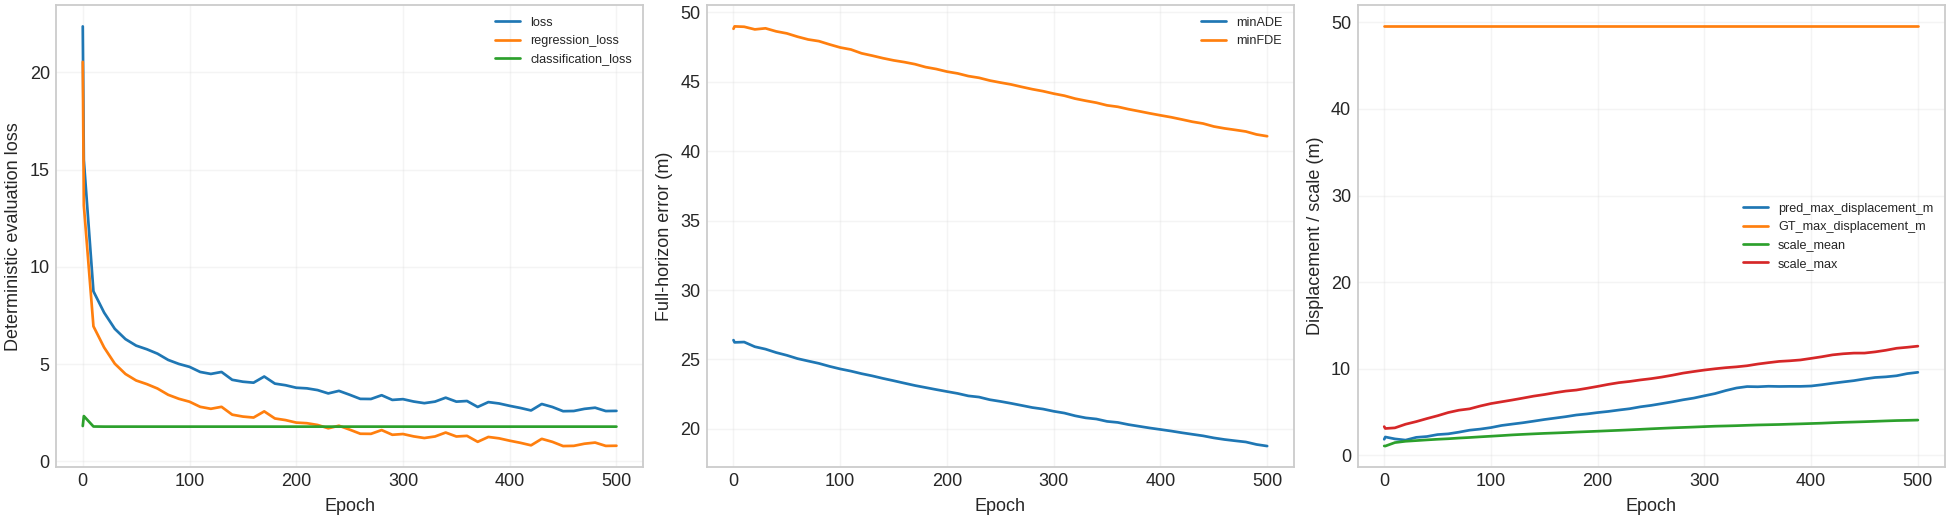

The file beside this chart, header and first rows:
epoch, loss, regression_loss, classification_loss, minADE, minFDE, independent_minADE, MR, target_count, pred_max_displacement_m, GT_endpoint_displacement_mean_m, GT_max_displacement_m, scale_mean, scale_max
0, 22.36, 20.54, 1.823, 26.39, 48.82, 26.39, 1.0, 1, 1.867, 49.53, 49.53, 1.102, 3.332
1, 15.5, 13.16, 2.335, 26.23, 49, 26.2, 1.0, 1, 2.136, 49.53, 49.53, 1.087, 3.115
10, 8.747, 6.949, 1.798, 26.25, 48.97, 26.2, 1.0, 1, 1.915, 49.53, 49.53, 1.488, 3.188
20, 7.654, 5.862, 1.792, 25.91, 48.78, 25.89, 1.0, 1, 1.774, 49.53, 49.53, 1.638, 3.609
30, 6.819, 5.027, 1.792, 25.74, 48.86, 25.73, 1.0, 1, 2.09, 49.53, 49.53, 1.718, 3.911
40, 6.29, 4.498, 1.792, 25.49, 48.64, 25.49, 1.0, 1, 2.188, 49.53, 49.53, 1.799, 4.26
50, 5.956, 4.164, 1.792, 25.29, 48.49, 25.29, 1.0, 1, 2.413, 49.53, 49.53, 1.872, 4.588
60, 5.769, 3.978, 1.792, 25.06, 48.25, 25.06, 1.0, 1, 2.498, 49.53, 49.53, 1.932, 4.958
70, 5.542, 3.75, 1.792, 24.88, 48.05, 24.88, 1.0, 1, 2.693, 49.53, 49.53, 2.013, 5.227
80, 5.221, 3.429, 1.792, 24.71, 47.93, 24.71, 1.0, 1, 2.919, 49.53, 49.53, 2.077, 5.384
90, 5.015, 3.223, 1.792, 24.5, 47.7, 24.5, 1.0, 1, 3.047, 49.53, 49.53, 2.153, 5.712
100, 4.864, 3.073, 1.792, 24.31, 47.48, 24.31, 1.0, 1, 3.221, 49.53, 49.53, 2.224, 5.993
110, 4.602, 2.81, 1.792, 24.16, 47.33, 24.16, 1.0, 1, 3.465, 49.53, 49.53, 2.297, 6.199
120, 4.501, 2.709, 1.792, 23.97, 47.06, 23.97, 1.0, 1, 3.624, 49.53, 49.53, 2.376, 6.404
130, 4.602, 2.81, 1.792, 23.81, 46.89, 23.81, 1.0, 1, 3.779, 49.53, 49.53, 2.438, 6.624
140, 4.198, 2.407, 1.792, 23.63, 46.71, 23.63, 1.0, 1, 3.961, 49.53, 49.53, 2.496, 6.851
150, 4.101, 2.309, 1.792, 23.46, 46.55, 23.46, 1.0, 1, 4.15, 49.53, 49.53, 2.552, 7.033
160, 4.051, 2.259, 1.792, 23.29, 46.42, 23.29, 1.0, 1, 4.313, 49.53, 49.53, 2.597, 7.247
170, 4.368, 2.576, 1.792, 23.12, 46.27, 23.12, 1.0, 1, 4.478, 49.53, 49.53, 2.645, 7.433
180, 4.003, 2.211, 1.792, 22.97, 46.06, 22.97, 1.0, 1, 4.672, 49.53, 49.53, 2.702, 7.553
190, 3.919, 2.127, 1.792, 22.82, 45.92, 22.82, 1.0, 1, 4.797, 49.53, 49.53, 2.751, 7.757
200, 3.791, 1.999, 1.792, 22.68, 45.74, 22.68, 1.0, 1, 4.954, 49.53, 49.53, 2.802, 7.976
210, 3.759, 1.968, 1.792, 22.55, 45.61, 22.55, 1.0, 1, 5.085, 49.53, 49.53, 2.854, 8.209
220, 3.669, 1.878, 1.792, 22.37, 45.41, 22.37, 1.0, 1, 5.249, 49.53, 49.53, 2.904, 8.41
230, 3.499, 1.707, 1.792, 22.29, 45.29, 22.29, 1.0, 1, 5.398, 49.53, 49.53, 2.959, 8.547
240, 3.63, 1.838, 1.792, 22.1, 45.1, 22.1, 1.0, 1, 5.618, 49.53, 49.53, 3.018, 8.721
250, 3.431, 1.639, 1.792, 21.97, 44.95, 21.97, 1.0, 1, 5.782, 49.53, 49.53, 3.08, 8.868
260, 3.218, 1.427, 1.792, 21.83, 44.81, 21.83, 1.0, 1, 5.986, 49.53, 49.53, 3.136, 9.051
270, 3.213, 1.421, 1.792, 21.68, 44.64, 21.68, 1.0, 1, 6.195, 49.53, 49.53, 3.19, 9.267
280, 3.406, 1.615, 1.792, 21.53, 44.47, 21.53, 1.0, 1, 6.429, 49.53, 49.53, 3.236, 9.509
290, 3.165, 1.374, 1.792, 21.42, 44.33, 21.42, 1.0, 1, 6.625, 49.53, 49.53, 3.282, 9.692
300, 3.203, 1.412, 1.792, 21.26, 44.15, 21.26, 1.0, 1, 6.893, 49.53, 49.53, 3.332, 9.863
310, 3.082, 1.29, 1.792, 21.13, 44, 21.13, 1.0, 1, 7.147, 49.53, 49.53, 3.38, 10.01
320, 2.998, 1.207, 1.792, 20.94, 43.79, 20.94, 1.0, 1, 7.495, 49.53, 49.53, 3.409, 10.14
330, 3.077, 1.286, 1.792, 20.79, 43.64, 20.79, 1.0, 1, 7.79, 49.53, 49.53, 3.441, 10.23
340, 3.28, 1.488, 1.792, 20.7, 43.5, 20.7, 1.0, 1, 7.956, 49.53, 49.53, 3.484, 10.36
350, 3.077, 1.285, 1.792, 20.53, 43.31, 20.53, 1.0, 1, 7.933, 49.53, 49.53, 3.523, 10.56
360, 3.109, 1.317, 1.792, 20.46, 43.2, 20.46, 1.0, 1, 7.991, 49.53, 49.53, 3.549, 10.71
370, 2.803, 1.011, 1.792, 20.3, 43.03, 20.3, 1.0, 1, 7.965, 49.53, 49.53, 3.577, 10.86
380, 3.053, 1.261, 1.792, 20.18, 42.88, 20.18, 1.0, 1, 7.979, 49.53, 49.53, 3.615, 10.93
390, 2.982, 1.19, 1.792, 20.06, 42.73, 20.06, 1.0, 1, 7.978, 49.53, 49.53, 3.651, 11.03
400, 2.86, 1.068, 1.792, 19.95, 42.59, 19.95, 1.0, 1, 8.02, 49.53, 49.53, 3.69, 11.21
410, 2.752, 0.9598, 1.792, 19.84, 42.45, 19.84, 1.0, 1, 8.166, 49.53, 49.53, 3.729, 11.4
420, 2.623, 0.8314, 1.792, 19.71, 42.29, 19.71, 1.0, 1, 8.336, 49.53, 49.53, 3.782, 11.61
430, 2.955, 1.164, 1.792, 19.6, 42.12, 19.6, 1.0, 1, 8.491, 49.53, 49.53, 3.827, 11.74
440, 2.801, 1.009, 1.792, 19.49, 42, 19.49, 1.0, 1, 8.638, 49.53, 49.53, 3.862, 11.82
450, 2.585, 0.7933, 1.792, 19.34, 41.78, 19.34, 1.0, 1, 8.835, 49.53, 49.53, 3.9, 11.82
460, 2.595, 0.8037, 1.792, 19.23, 41.65, 19.23, 1.0, 1, 9.004, 49.53, 49.53, 3.944, 11.96
470, 2.705, 0.9136, 1.792, 19.13, 41.54, 19.13, 1.0, 1, 9.077, 49.53, 49.53, 3.99, 12.15
480, 2.764, 0.9726, 1.792, 19.05, 41.42, 19.05, 1.0, 1, 9.202, 49.53, 49.53, 4.031, 12.38
490, 2.593, 0.801, 1.792, 18.87, 41.21, 18.87, 1.0, 1, 9.452, 49.53, 49.53, 4.056, 12.49
500, 2.601, 0.8092, 1.792, 18.75, 41.08, 18.75, 1.0, 1, 9.599, 49.53, 49.53, 4.087, 12.62
